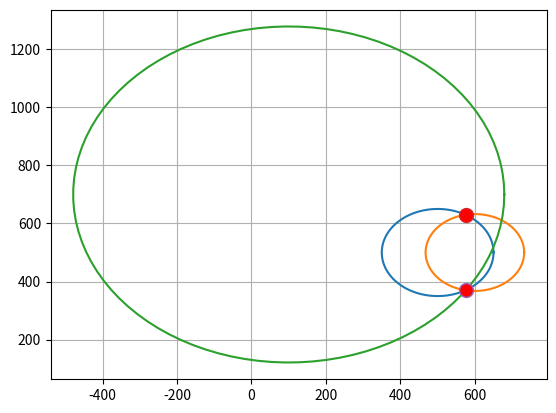

This figure's Python source:
import numpy as np
import matplotlib.pyplot as plt

phi = np.linspace(0, 2*np.pi, 100)

x1 = 500 + 150.1 * np.cos(phi)
y1 = 500 + 150.1 * np.sin(phi)

x2 = 600 + 132.4 * np.cos(phi)
y2 = 500 + 132.4 * np.sin(phi)

x3 = 100 + 579 * np.cos(phi)
y3 = 700 + 579 * np.sin(phi)

fig, ax = plt.subplots()

ax.grid()
ax.plot(x1, y1, x2, y2, x3, y3)

A = np.arccos((132.4**2 - 150.1**2 - 100**2)/(-2 * 150.1 * 100))

it1 = 500 + 150.1 * np.cos(A)
it2 = 500 + 150.1 * np.sin(A)
it3 = 500 - 150.1 * np.sin(A)

print(f'({it1}, {it2})')
print(f'({it1}, {it3})')

ax.plot(it1, it2, marker='o', markersize=10, markerfacecolor='red')
ax.plot(it1, it3, marker='o', markersize=10, markerfacecolor='red')

plt.show()

